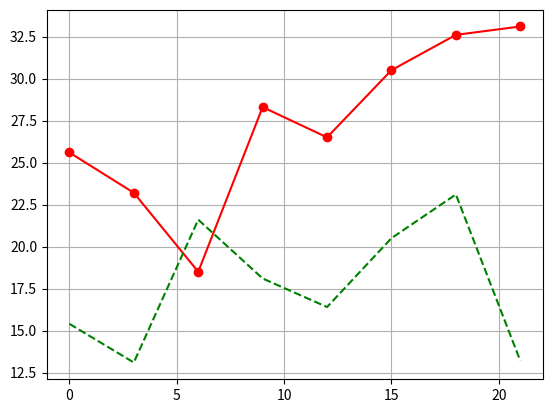

Python code for this plot:
import matplotlib.pyplot as plt

days = range(0, 22, 3)
celsius1 = [25.6, 23.2, 18.5, 28.3, 26.5, 30.5, 32.6, 33.1]
celsius2 = [15.4, 13.1, 21.6, 18.1, 16.4, 20.5, 23.1, 13.2]

plt.plot(days, celsius1, "r-o",
         days, celsius2, "g--")
plt.grid(True)
plt.show()

